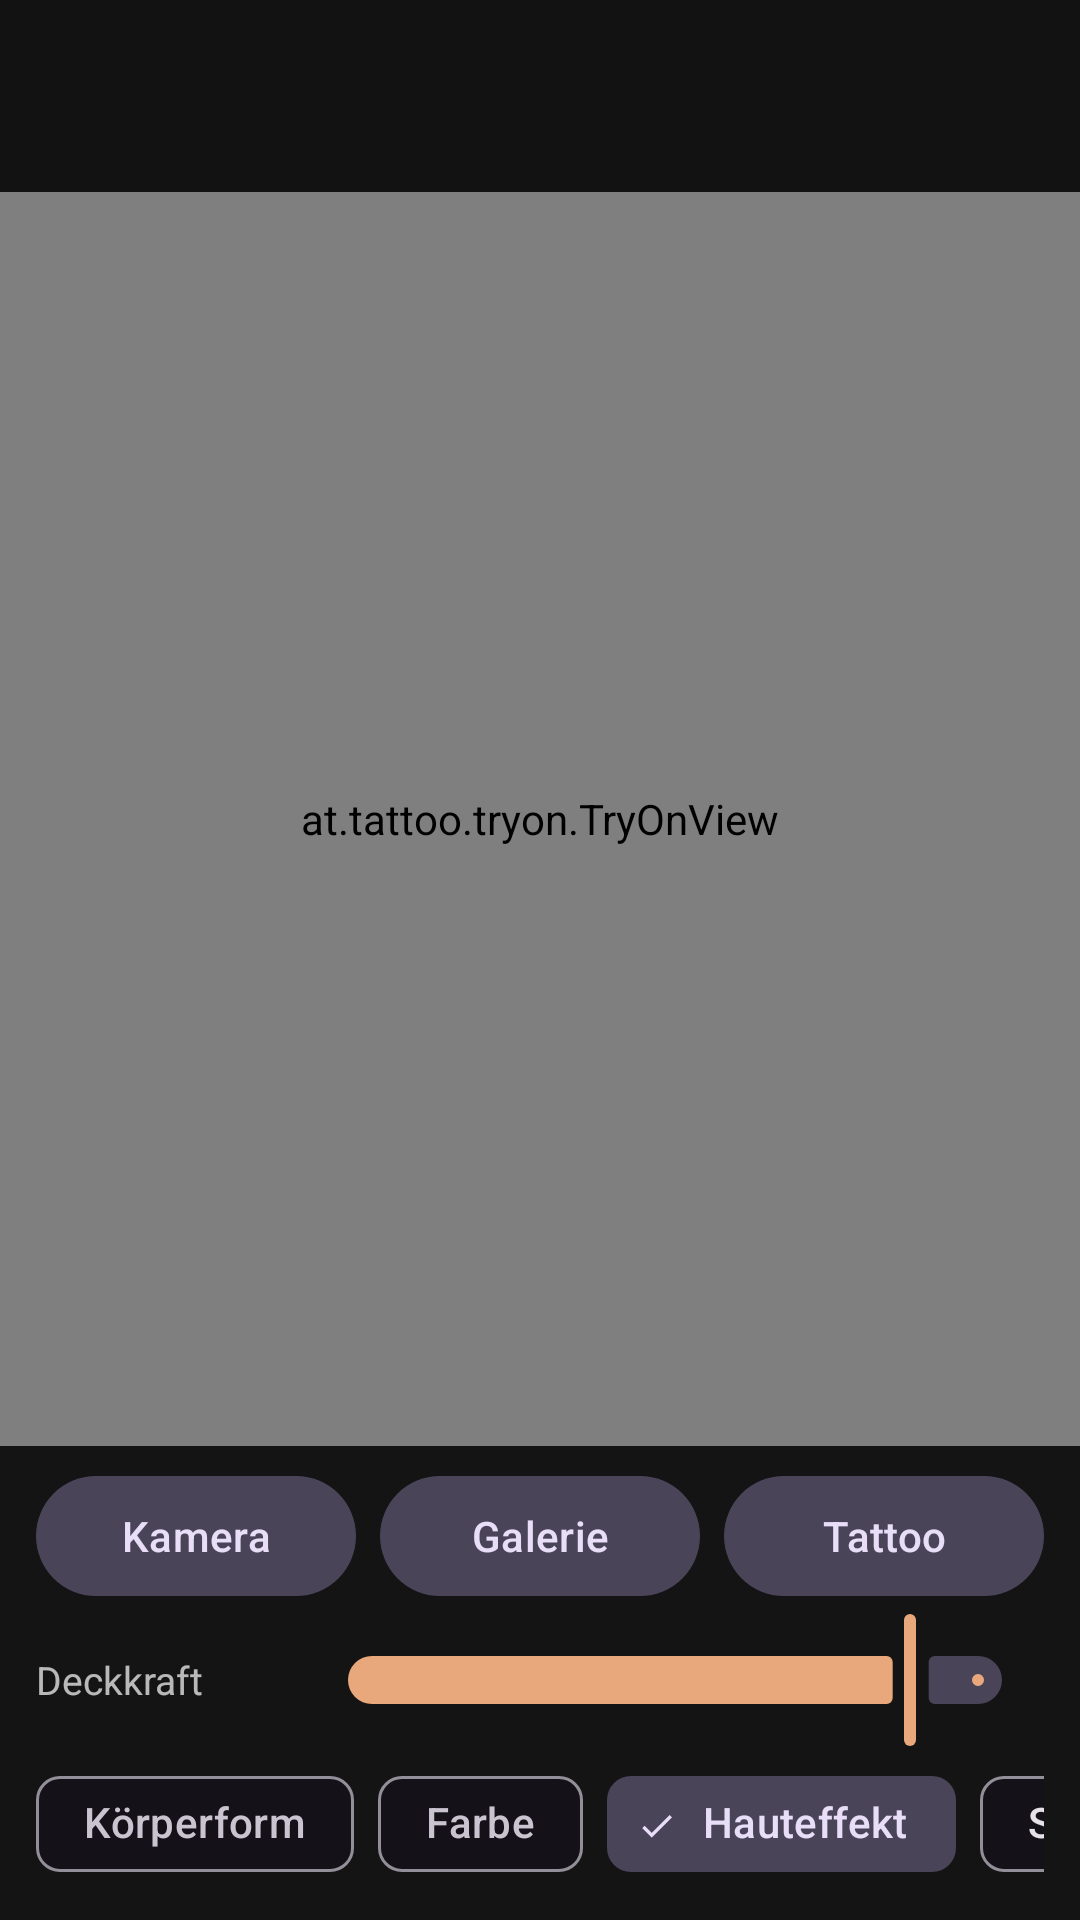

Produce the Android XML layout that renders to this screen, including the resource entries it uses.
<!-- AndroidManifest.xml: application theme Theme.TattooTryOn -->
<!-- res/layout/activity_tryon.xml -->
<?xml version="1.0" encoding="utf-8"?>
<LinearLayout xmlns:android="http://schemas.android.com/apk/res/android"
    xmlns:app="http://schemas.android.com/apk/res-auto"
    android:layout_width="match_parent"
    android:layout_height="match_parent"
    android:orientation="vertical">

    <com.google.android.material.appbar.MaterialToolbar
        android:id="@+id/toolbar"
        android:layout_width="match_parent"
        android:layout_height="?attr/actionBarSize" />

    <FrameLayout
        android:layout_width="match_parent"
        android:layout_height="0dp"
        android:layout_weight="1"
        android:background="#0B0B0B">

        <at.tattoo.tryon.TryOnView
            android:id="@+id/tryOnView"
            android:layout_width="match_parent"
            android:layout_height="match_parent" />

        <ProgressBar
            android:id="@+id/progress"
            android:layout_width="wrap_content"
            android:layout_height="wrap_content"
            android:layout_gravity="center"
            android:visibility="gone" />
    </FrameLayout>

    <LinearLayout
        android:layout_width="match_parent"
        android:layout_height="wrap_content"
        android:background="#141414"
        android:orientation="vertical"
        android:paddingStart="12dp"
        android:paddingTop="6dp"
        android:paddingEnd="12dp"
        android:paddingBottom="8dp">

        <LinearLayout
            android:layout_width="match_parent"
            android:layout_height="wrap_content"
            android:orientation="horizontal">

            <com.google.android.material.button.MaterialButton
                android:id="@+id/btnCamera"
                style="@style/Widget.Material3.Button.TonalButton"
                android:layout_width="0dp"
                android:layout_height="wrap_content"
                android:layout_marginEnd="4dp"
                android:layout_weight="1"
                android:text="Kamera" />

            <com.google.android.material.button.MaterialButton
                android:id="@+id/btnGallery"
                style="@style/Widget.Material3.Button.TonalButton"
                android:layout_width="0dp"
                android:layout_height="wrap_content"
                android:layout_marginStart="4dp"
                android:layout_marginEnd="4dp"
                android:layout_weight="1"
                android:text="Galerie" />

            <com.google.android.material.button.MaterialButton
                android:id="@+id/btnTattoo"
                style="@style/Widget.Material3.Button.TonalButton"
                android:layout_width="0dp"
                android:layout_height="wrap_content"
                android:layout_marginStart="4dp"
                android:layout_weight="1"
                android:text="Tattoo" />
        </LinearLayout>

        <LinearLayout
            android:layout_width="match_parent"
            android:layout_height="wrap_content"
            android:gravity="center_vertical"
            android:orientation="horizontal">

            <TextView
                style="@style/SectionLabel"
                android:layout_width="90dp"
                android:text="Deckkraft" />

            <com.google.android.material.slider.Slider
                android:id="@+id/sliderOpacity"
                android:layout_width="0dp"
                android:layout_height="wrap_content"
                android:layout_weight="1"
                android:value="0.9"
                android:valueFrom="0.1"
                android:valueTo="1.0" />
        </LinearLayout>

        
        <LinearLayout
            android:id="@+id/panelShape"
            android:layout_width="match_parent"
            android:layout_height="wrap_content"
            android:orientation="vertical"
            android:visibility="gone">

            <TextView
                android:id="@+id/shapeInfo"
                android:layout_width="match_parent"
                android:layout_height="wrap_content"
                android:text="Rundung, Schatten und Falten werden aus dem Foto berechnet."
                android:textColor="#99FFFFFF"
                android:textSize="12sp" />

            <LinearLayout
                android:layout_width="match_parent"
                android:layout_height="wrap_content"
                android:gravity="center_vertical"
                android:orientation="horizontal">

                <TextView
                    style="@style/SectionLabel"
                    android:layout_width="90dp"
                    android:text="Körperform" />

                <com.google.android.material.slider.Slider
                    android:id="@+id/sliderForm"
                    android:layout_width="0dp"
                    android:layout_height="wrap_content"
                    android:layout_weight="1"
                    android:value="0.0"
                    android:valueFrom="0.0"
                    android:valueTo="1.0" />
            </LinearLayout>

            <LinearLayout
                android:layout_width="match_parent"
                android:layout_height="wrap_content"
                android:gravity="center_vertical"
                android:orientation="horizontal">

                <TextView
                    style="@style/SectionLabel"
                    android:layout_width="90dp"
                    android:text="Falten" />

                <com.google.android.material.slider.Slider
                    android:id="@+id/sliderFolds"
                    android:layout_width="0dp"
                    android:layout_height="wrap_content"
                    android:layout_weight="1"
                    android:value="0.0"
                    android:valueFrom="0.0"
                    android:valueTo="1.0" />
            </LinearLayout>
        </LinearLayout>

        
        <LinearLayout
            android:id="@+id/panelColor"
            android:layout_width="match_parent"
            android:layout_height="wrap_content"
            android:orientation="vertical"
            android:visibility="gone">

            <LinearLayout
                android:layout_width="match_parent"
                android:layout_height="wrap_content"
                android:gravity="center_vertical"
                android:orientation="horizontal">

                <TextView
                    style="@style/SectionLabel"
                    android:layout_width="90dp"
                    android:text="Hautangleich" />

                <com.google.android.material.slider.Slider
                    android:id="@+id/sliderInk"
                    android:layout_width="0dp"
                    android:layout_height="wrap_content"
                    android:layout_weight="1"
                    android:value="0.0"
                    android:valueFrom="0.0"
                    android:valueTo="1.0" />
            </LinearLayout>

            <LinearLayout
                android:layout_width="match_parent"
                android:layout_height="wrap_content"
                android:gravity="center_vertical"
                android:orientation="horizontal">

                <TextView
                    style="@style/SectionLabel"
                    android:layout_width="90dp"
                    android:text="Sättigung" />

                <com.google.android.material.slider.Slider
                    android:id="@+id/sliderSat"
                    android:layout_width="0dp"
                    android:layout_height="wrap_content"
                    android:layout_weight="1"
                    android:value="1.0"
                    android:valueFrom="0.0"
                    android:valueTo="1.5" />
            </LinearLayout>

            <LinearLayout
                android:layout_width="match_parent"
                android:layout_height="wrap_content"
                android:gravity="center_vertical"
                android:orientation="horizontal">

                <TextView
                    style="@style/SectionLabel"
                    android:layout_width="90dp"
                    android:text="Helligkeit" />

                <com.google.android.material.slider.Slider
                    android:id="@+id/sliderBright"
                    android:layout_width="0dp"
                    android:layout_height="wrap_content"
                    android:layout_weight="1"
                    android:value="0.0"
                    android:valueFrom="-0.3"
                    android:valueTo="0.3" />
            </LinearLayout>
        </LinearLayout>

        <HorizontalScrollView
            android:layout_width="match_parent"
            android:layout_height="wrap_content"
            android:scrollbars="none">

            <LinearLayout
                android:layout_width="wrap_content"
                android:layout_height="wrap_content"
                android:gravity="center_vertical"
                android:orientation="horizontal">

                <com.google.android.material.chip.ChipGroup
                    android:id="@+id/panelGroup"
                    android:layout_width="wrap_content"
                    android:layout_height="wrap_content"
                    app:selectionRequired="false"
                    app:singleLine="true"
                    app:singleSelection="true">

                    <com.google.android.material.chip.Chip
                        android:id="@+id/chipShape"
                        style="@style/Widget.Material3.Chip.Filter"
                        android:layout_width="wrap_content"
                        android:layout_height="wrap_content"
                        android:text="Körperform" />

                    <com.google.android.material.chip.Chip
                        android:id="@+id/chipColor"
                        style="@style/Widget.Material3.Chip.Filter"
                        android:layout_width="wrap_content"
                        android:layout_height="wrap_content"
                        android:text="Farbe" />
                </com.google.android.material.chip.ChipGroup>

                <com.google.android.material.chip.Chip
                    android:id="@+id/chipMultiply"
                    style="@style/Widget.Material3.Chip.Filter"
                    android:layout_width="wrap_content"
                    android:layout_height="wrap_content"
                    android:layout_marginStart="8dp"
                    android:checked="true"
                    android:text="Hauteffekt" />

                <com.google.android.material.chip.Chip
                    android:id="@+id/chipFlip"
                    style="@style/Widget.Material3.Chip.Assist"
                    android:layout_width="wrap_content"
                    android:layout_height="wrap_content"
                    android:layout_marginStart="8dp"
                    android:text="Spiegeln" />

                <com.google.android.material.chip.Chip
                    android:id="@+id/chipReset"
                    style="@style/Widget.Material3.Chip.Assist"
                    android:layout_width="wrap_content"
                    android:layout_height="wrap_content"
                    android:layout_marginStart="8dp"
                    android:text="Zurücksetzen" />
            </LinearLayout>
        </HorizontalScrollView>
    </LinearLayout>
</LinearLayout>
<!-- resources referenced by this layout -->
<resources>
  <style name="SectionLabel">
          <item name="android:layout_width">wrap_content</item>
          <item name="android:layout_height">wrap_content</item>
          <item name="android:textSize">13sp</item>
          <item name="android:textColor">#B3FFFFFF</item>
      </style>
  <style name="Theme.TattooTryOn" parent="Theme.Material3.Dark.NoActionBar">
          <item name="colorPrimary">@color/accent</item>
          <item name="colorOnPrimary">@color/on_accent</item>
          <item name="colorSecondary">@color/accent_2</item>
          <item name="android:colorBackground">@color/ink</item>
          <item name="android:statusBarColor">@color/ink</item>
          <item name="android:navigationBarColor">@color/ink</item>
      </style>
  <color name="accent">#E8A87C</color>
  <color name="on_accent">#2A1404</color>
  <color name="accent_2">#C38D9E</color>
  <color name="ink">#121212</color>
</resources>
